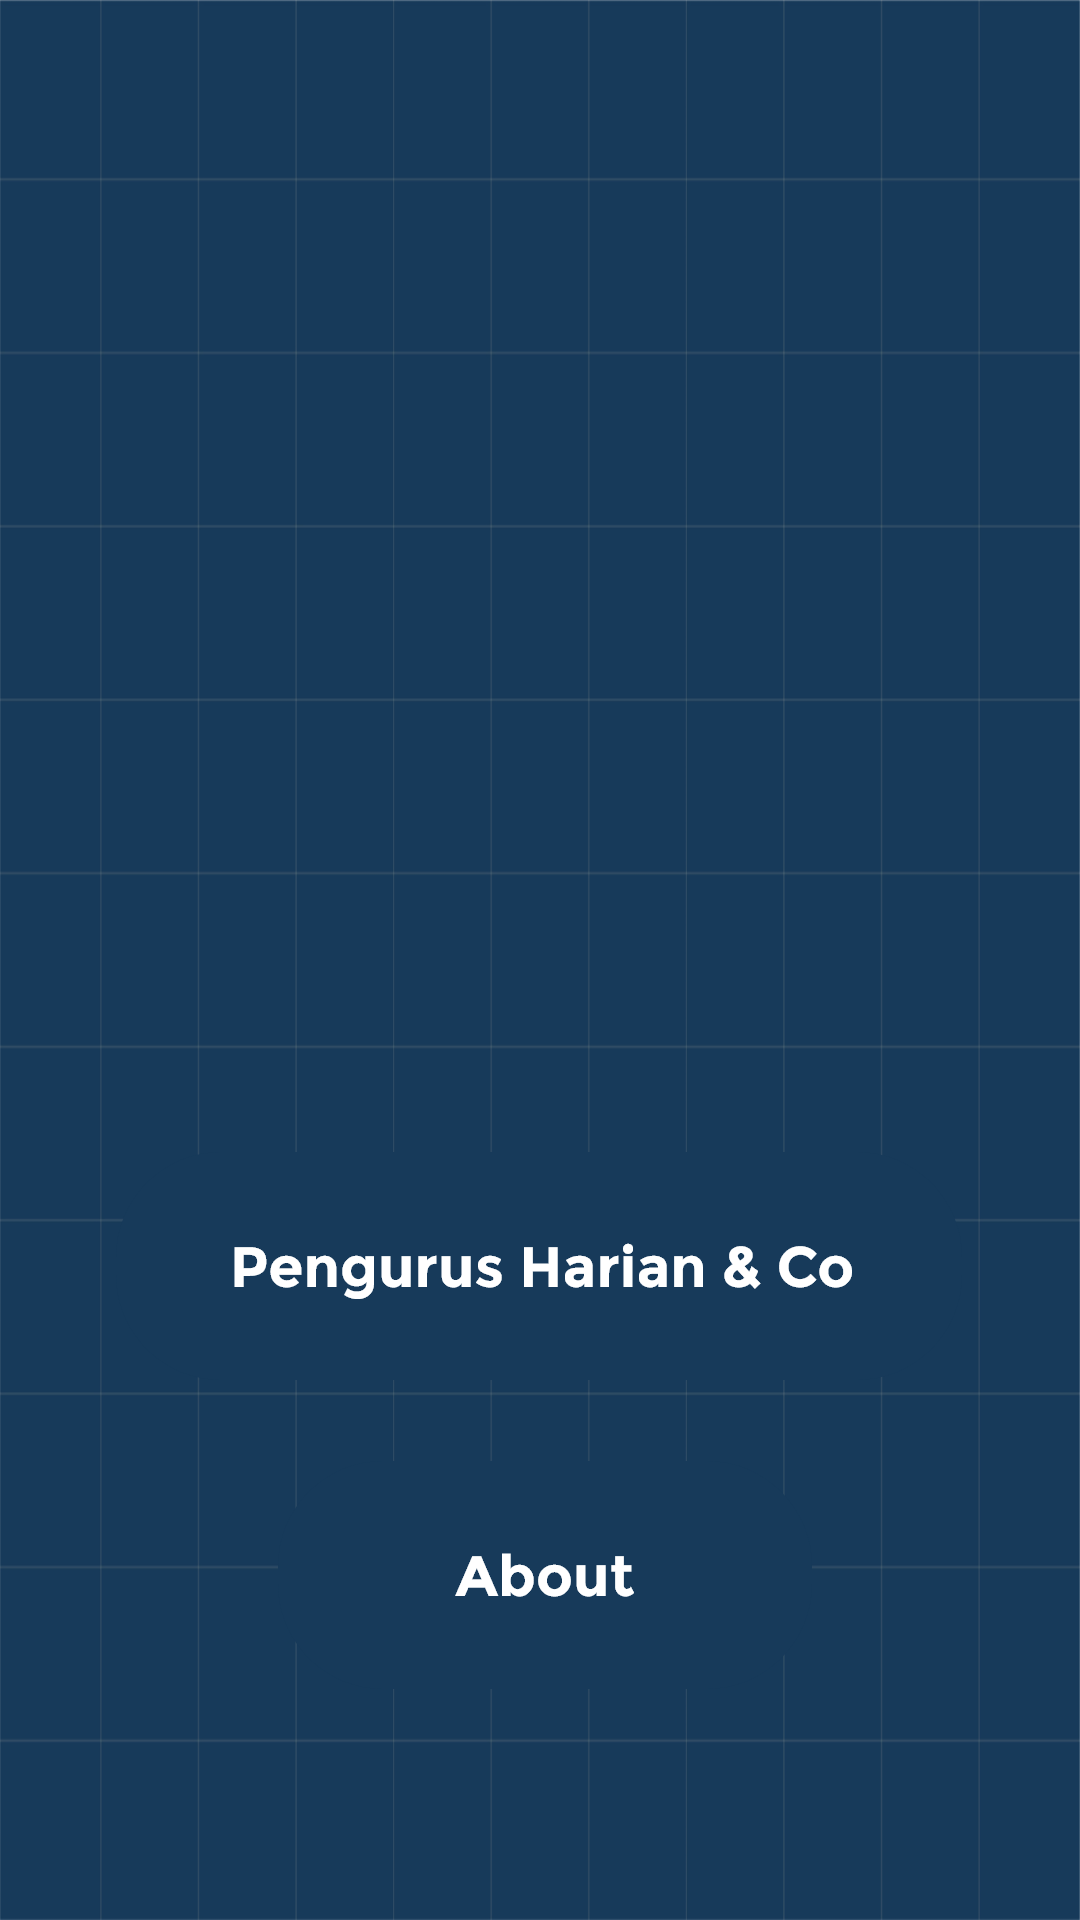

Reconstruct the res/layout file that produces this screen, plus the resources it refers to.
<!-- AndroidManifest.xml: activity theme NewTheme -->
<!-- res/layout/activity_main.xml -->
<?xml version="1.0" encoding="utf-8"?>
<androidx.constraintlayout.widget.ConstraintLayout xmlns:android="http://schemas.android.com/apk/res/android"
    xmlns:app="http://schemas.android.com/apk/res-auto"
    xmlns:tools="http://schemas.android.com/tools"
    android:layout_width="match_parent"
    android:layout_height="match_parent"
    android:background="@drawable/tem"
    tools:context=".MainActivity">

    <ImageView
        android:id="@+id/imageView"
        android:layout_width="261dp"
        android:layout_height="160dp"
        android:layout_marginTop="68dp"
        app:layout_constraintEnd_toEndOf="parent"
        app:layout_constraintHorizontal_bias="0.505"
        app:layout_constraintStart_toStartOf="parent"
        app:layout_constraintTop_toTopOf="parent"
        app:srcCompat="@drawable/kmaplogo" />

    <ImageView
        android:id="@+id/imageView4"
        android:layout_width="166dp"
        android:layout_height="31dp"
        app:layout_constraintEnd_toEndOf="parent"
        app:layout_constraintHorizontal_bias="0.493"
        app:layout_constraintStart_toStartOf="parent"
        app:layout_constraintTop_toBottomOf="@+id/imageView2"
        app:srcCompat="@drawable/copyrightphco" />

    <ImageView
        android:id="@+id/imageView2"
        android:layout_width="141dp"
        android:layout_height="31dp"
        android:layout_marginTop="4dp"
        app:layout_constraintEnd_toEndOf="parent"
        app:layout_constraintHorizontal_bias="0.496"
        app:layout_constraintStart_toStartOf="parent"
        app:layout_constraintTop_toBottomOf="@+id/imageView"
        app:srcCompat="@drawable/profile" />

    <ImageView
        android:id="@+id/imageView6"
        android:layout_width="457dp"
        android:layout_height="292dp"
        android:layout_marginTop="20dp"
        app:layout_constraintBottom_toBottomOf="parent"
        app:layout_constraintEnd_toEndOf="@+id/imageView"
        app:layout_constraintHorizontal_bias="0.504"
        app:layout_constraintStart_toStartOf="@+id/imageView"
        app:layout_constraintTop_toBottomOf="@+id/imageView4"
        app:layout_constraintVertical_bias="1.0"
        app:srcCompat="@drawable/board" />

    <Button
        android:id="@+id/btn_phco"
        android:layout_width="wrap_content"
        android:layout_height="wrap_content"
        android:layout_marginTop="36dp"
        android:background="@drawable/btn_phco"
        android:onClick="phco"
        app:layout_constraintEnd_toEndOf="parent"
        app:layout_constraintHorizontal_bias="0.496"
        app:layout_constraintStart_toStartOf="parent"
        app:layout_constraintTop_toTopOf="@+id/imageView6" />


    <Button
        android:id="@+id/btn_about"
        android:layout_width="wrap_content"
        android:layout_height="wrap_content"
        android:layout_marginTop="5dp"
        android:onClick="abouts"
        android:background="@drawable/btn_abt"
        app:layout_constraintBottom_toBottomOf="@+id/imageView6"
        app:layout_constraintEnd_toEndOf="parent"
        app:layout_constraintHorizontal_bias="0.51"
        app:layout_constraintStart_toStartOf="parent"
        app:layout_constraintTop_toBottomOf="@+id/btn_phco"
        app:layout_constraintVertical_bias="0.222" />

</androidx.constraintlayout.widget.ConstraintLayout>
<!-- resources referenced by this layout -->
<resources>
  <!-- drawable board: png bitmap (drawable-hdpi, 6314 bytes) -->
  <!-- drawable btn_abt: png bitmap (drawable-hdpi, 4547 bytes) -->
  <!-- drawable btn_phco: png bitmap (drawable-hdpi, 6704 bytes) -->
  <!-- drawable copyrightphco: png bitmap (drawable-hdpi, 4529 bytes) -->
  <!-- drawable kmaplogo: png bitmap (drawable-hdpi, 33053 bytes) -->
  <!-- drawable profile: png bitmap (drawable-hdpi, 1575 bytes) -->
  <!-- drawable tem: png bitmap (drawable-hdpi, 36590 bytes) -->
  <style name="NewTheme" parent="Theme.AppCompat.Light.NoActionBar">
          
          <item name="colorPrimary">@color/colorPrimary</item>
          <item name="colorPrimaryDark">@color/colorPrimaryDark</item>
          <item name="colorAccent">@color/colorAccent</item>
      </style>
  <color name="colorPrimary">#173A5A</color>
  <color name="colorPrimaryDark">#173A5A</color>
  <color name="colorAccent">#D81B60</color>
</resources>
